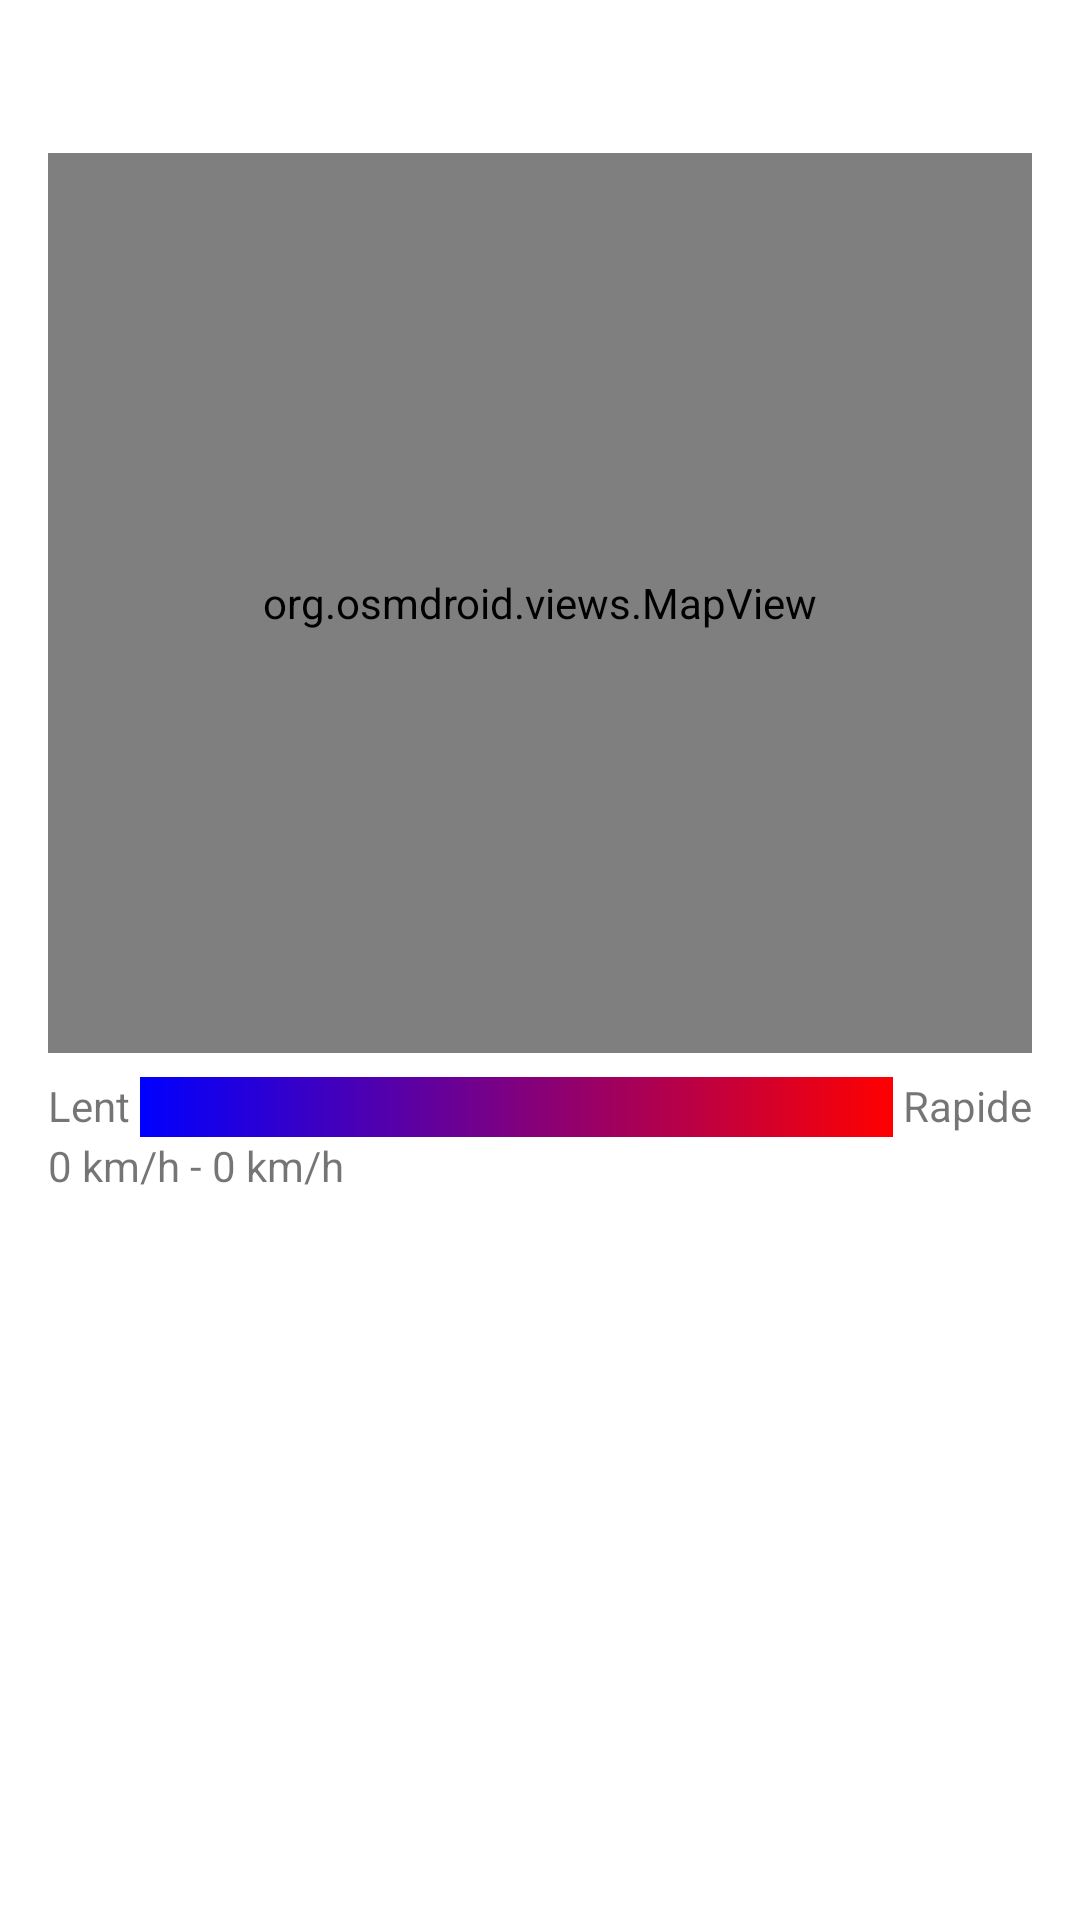

Here is an Android app screen rendered from its layout file. Give the layout XML and the strings, colors and styles it references.
<!-- AndroidManifest.xml: application theme Theme.FootingTrainMap2 -->
<!-- res/layout/activity_stats.xml -->
<?xml version="1.0" encoding="utf-8"?>
<LinearLayout xmlns:android="http://schemas.android.com/apk/res/android"
    android:layout_width="match_parent"
    android:layout_height="match_parent"
    android:orientation="vertical"
    android:padding="16dp">

    <TextView
        android:id="@+id/stats_title"
        android:layout_width="wrap_content"
        android:layout_height="wrap_content"
        android:textSize="20sp"
        android:textStyle="bold" />

    <org.osmdroid.views.MapView
        android:id="@+id/stats_map"
        android:layout_width="match_parent"
        android:layout_height="300dp"
        android:layout_marginTop="8dp" />

    <LinearLayout
        android:layout_width="match_parent"
        android:layout_height="wrap_content"
        android:orientation="horizontal"
        android:layout_marginTop="8dp">

        <TextView
            android:layout_width="wrap_content"
            android:layout_height="wrap_content"
            android:text="Lent "
            android:textSize="14sp" />

        <View
            android:id="@+id/color_scale"
            android:layout_width="0dp"
            android:layout_height="20dp"
            android:layout_weight="1"
            android:background="@drawable/color_gradient" />

        <TextView
            android:layout_width="wrap_content"
            android:layout_height="wrap_content"
            android:text=" Rapide"
            android:textSize="14sp" />

    </LinearLayout>

    <TextView
        android:id="@+id/speed_range"
        android:layout_width="wrap_content"
        android:layout_height="wrap_content"
        android:text="0 km/h - 0 km/h"
        android:textSize="14sp" />

    <TextView
        android:id="@+id/stats_distance"
        android:layout_width="wrap_content"
        android:layout_height="wrap_content"
        android:textSize="16sp"
        android:layout_marginTop="8dp" />

    <TextView
        android:id="@+id/stats_duration"
        android:layout_width="wrap_content"
        android:layout_height="wrap_content"
        android:textSize="16sp"
        android:layout_marginTop="8dp" />

    <TextView
        android:id="@+id/stats_avg_speed"
        android:layout_width="wrap_content"
        android:layout_height="wrap_content"
        android:textSize="16sp"
        android:layout_marginTop="8dp" />

    <TextView
        android:id="@+id/selected_speed"
        android:layout_width="wrap_content"
        android:layout_height="wrap_content"
        android:text=""
        android:textSize="16sp"
        android:layout_marginTop="8dp" />

</LinearLayout>
<!-- resources referenced by this layout -->
<resources>
  <!-- drawable color_gradient (drawable) -->
  <?xml version="1.0" encoding="utf-8"?>
  <shape xmlns:android="http://schemas.android.com/apk/res/android">
      <gradient
          android:type="linear"
          android:startColor="#0000FF"
      android:endColor="#FF0000"
      android:angle="0" />
  </shape>
  <style name="Theme.FootingTrainMap2" parent="Theme.MaterialComponents.DayNight.DarkActionBar">
          
          <item name="colorPrimary">@color/purple_500</item>
          <item name="colorPrimaryVariant">@color/purple_700</item>
          <item name="colorOnPrimary">@color/white</item>
          
          <item name="colorSecondary">@color/teal_200</item>
          <item name="colorSecondaryVariant">@color/teal_700</item>
          <item name="colorOnSecondary">@color/black</item>
          
          <item name="android:statusBarColor">?attr/colorPrimaryVariant</item>
          
      </style>
  <!-- not gathered from this repository: default colours our renderer supplied (Android Studio template values) -->
  <color name="purple_500">#FF6200EE</color>
  <color name="purple_700">#FF3700B3</color>
  <color name="teal_200">#FF03DAC5</color>
  <color name="teal_700">#FF018786</color>
  <color name="black">#FF000000</color>
  <color name="white">#FFFFFFFF</color>
</resources>
